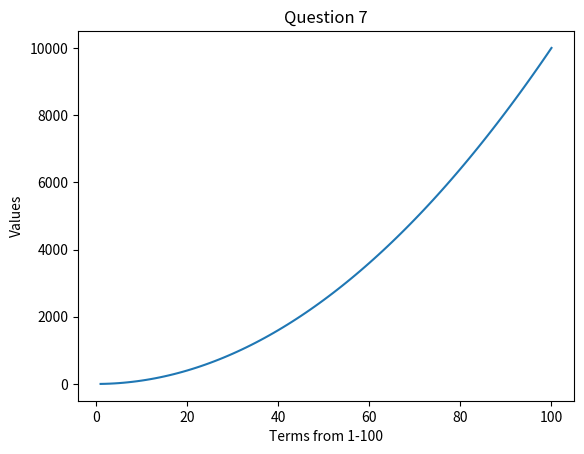

Reproduce this figure in Python.
import matplotlib.pyplot as plt
def calculate():
    y  =  [1, 4, 9]
    
    lst = list(range(4,101))
    term = len(y) + 1

    for num in lst:
        value = (y[-1]) - (y[-2]) + (y[-3]) + 2*(2*term-3)
        y.append(value)
        term += 1
    print(y)

    x = list(range(1,101))

    plt.plot(x,y)
    plt.xlabel('Terms from 1-100')
    plt.ylabel("Values")
    plt.title("Question 7")

    plt.show()



calculate()



